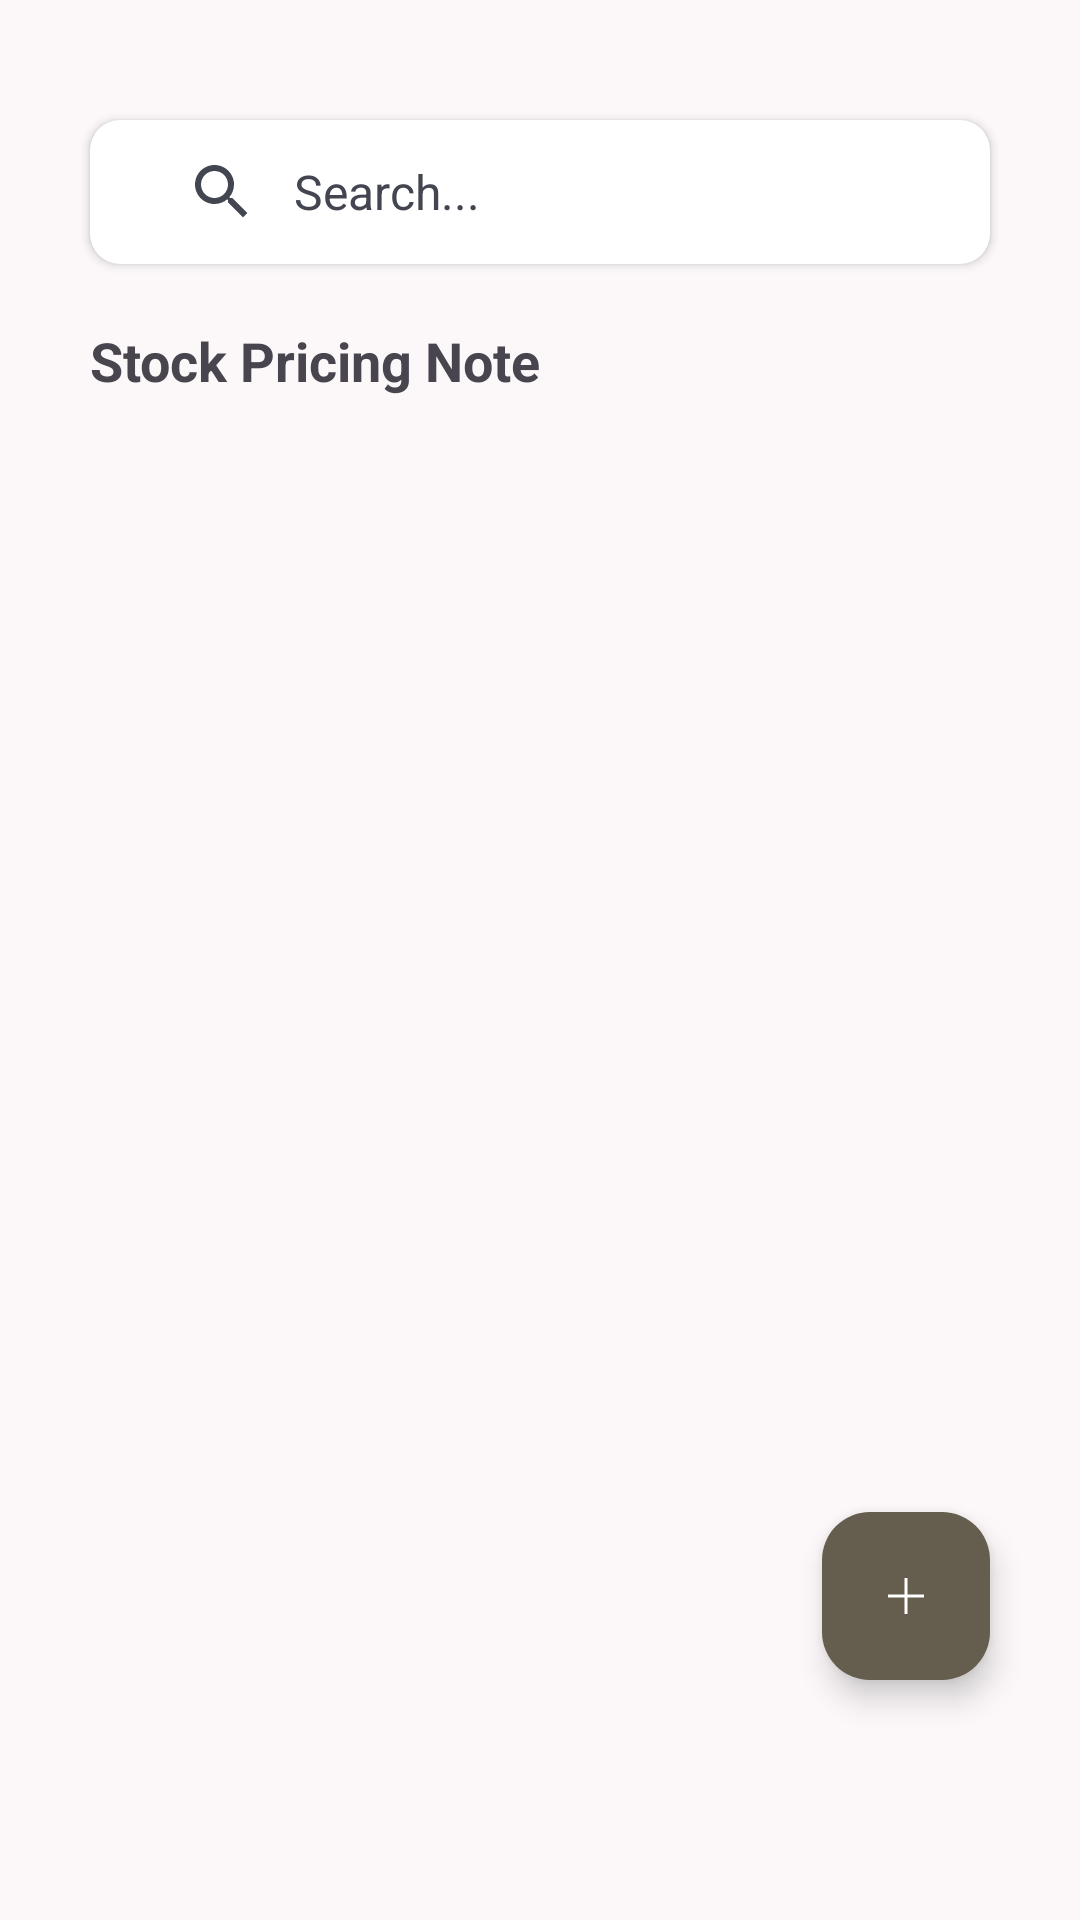

Here is an Android app screen rendered from its layout file. Give the layout XML and the strings, colors and styles it references.
<!-- AndroidManifest.xml: application theme Theme.WarungStock -->
<!-- res/layout/fragment_home.xml -->
<?xml version="1.0" encoding="utf-8"?>
<androidx.constraintlayout.widget.ConstraintLayout xmlns:android="http://schemas.android.com/apk/res/android"
    xmlns:app="http://schemas.android.com/apk/res-auto"
    xmlns:tools="http://schemas.android.com/tools"
    android:layout_width="match_parent"
    android:layout_height="match_parent"
    tools:context=".ui.home.HomeFragment">

    <androidx.cardview.widget.CardView
        android:id="@+id/cardView_search"
        android:layout_width="0dp"
        android:layout_height="48dp"
        android:layout_marginTop="40dp"
        app:cardCornerRadius="10dp"
        app:layout_constraintEnd_toStartOf="@+id/guideline_right"
        app:layout_constraintStart_toStartOf="@+id/guideline_left"
        app:layout_constraintTop_toTopOf="parent">

        <androidx.constraintlayout.widget.ConstraintLayout
            android:layout_width="match_parent"
            android:layout_height="match_parent">

            <com.google.android.material.search.SearchBar
                android:id="@+id/searchBar"
                android:layout_width="match_parent"
                android:layout_height="48dp"
                android:hint="@string/search"
                android:padding="0dp"
                app:backgroundTint="@null"
                app:layout_constraintBottom_toBottomOf="parent"
                app:layout_constraintEnd_toEndOf="parent"
                app:layout_constraintStart_toStartOf="parent"
                app:layout_constraintTop_toTopOf="parent" />

        </androidx.constraintlayout.widget.ConstraintLayout>

    </androidx.cardview.widget.CardView>

    <com.google.android.material.search.SearchView
        android:id="@+id/searchView"
        android:layout_width="match_parent"
        android:layout_height="match_parent"
        app:layout_constraintBottom_toBottomOf="parent"
        app:layout_constraintEnd_toEndOf="parent"
        app:layout_constraintStart_toStartOf="parent"
        app:layout_constraintTop_toTopOf="parent" />

    <TextView
        android:id="@+id/textView"
        android:layout_width="0dp"
        android:layout_height="wrap_content"
        android:layout_marginTop="20dp"
        android:text="@string/stock_pricing_note"
        android:textSize="18sp"
        android:textStyle="bold"
        app:layout_constraintEnd_toStartOf="@+id/guideline_right"
        app:layout_constraintStart_toStartOf="@+id/guideline_left"
        app:layout_constraintTop_toBottomOf="@+id/cardView_search" />

    <androidx.recyclerview.widget.RecyclerView
        android:id="@+id/recylerView_stock_pricing_note"
        android:layout_width="0dp"
        android:layout_height="0dp"
        android:layout_marginTop="10dp"
        app:layout_constraintBottom_toBottomOf="parent"
        app:layout_constraintEnd_toStartOf="@+id/guideline_right"
        app:layout_constraintStart_toStartOf="@+id/guideline_left"
        app:layout_constraintTop_toBottomOf="@+id/textView"
        tools:itemCount="2"
        tools:listitem="@layout/item_stock_pricing_note" />

    <com.google.android.material.floatingactionbutton.FloatingActionButton
        android:id="@+id/fab_add"
        android:layout_width="wrap_content"
        android:layout_height="wrap_content"
        android:layout_marginBottom="80dp"
        android:backgroundTint="@color/md_theme_tertiary"
        android:contentDescription="@string/add_new_stock_pricing_note"
        android:src="@drawable/ic_add"
        app:layout_constraintBottom_toBottomOf="parent"
        app:layout_constraintEnd_toEndOf="@+id/recylerView_stock_pricing_note"
        app:tint="@color/md_theme_onTertiary" />

    <androidx.constraintlayout.widget.Guideline
        android:id="@+id/guideline_left"
        android:layout_width="wrap_content"
        android:layout_height="wrap_content"
        android:orientation="vertical"
        app:layout_constraintGuide_begin="30dp" />


    <androidx.constraintlayout.widget.Guideline
        android:id="@+id/guideline_right"
        android:layout_width="wrap_content"
        android:layout_height="wrap_content"
        android:orientation="vertical"
        app:layout_constraintGuide_end="30dp" />

</androidx.constraintlayout.widget.ConstraintLayout>
<!-- res/layout/item_stock_pricing_note.xml (included above) -->
<?xml version="1.0" encoding="utf-8"?>
<androidx.cardview.widget.CardView xmlns:android="http://schemas.android.com/apk/res/android"
    xmlns:app="http://schemas.android.com/apk/res-auto"
    xmlns:tools="http://schemas.android.com/tools"
    android:layout_width="match_parent"
    android:layout_marginBottom="10dp"
    android:layout_height="70dp"
    app:cardCornerRadius="10dp"
    android:id="@+id/cardView_item_stock_pricing_note"
    >

    <androidx.constraintlayout.widget.ConstraintLayout
        android:layout_width="match_parent"
        android:layout_height="match_parent"
        android:padding="10dp"
        >

        <TextView
            android:id="@+id/textView_item_stock_pricing_name"
            android:textSize="16sp"
            android:textStyle="bold"
            android:layout_width="match_parent"
            android:layout_height="wrap_content"
            android:text="@string/item_stock_pricing_note"
            app:layout_constraintTop_toTopOf="parent" />

        <androidx.recyclerview.widget.RecyclerView
            android:id="@+id/recylerView_small_packages"
            android:layout_width="match_parent"
            android:layout_height="wrap_content"
            android:orientation="horizontal"
            tools:itemCount="10"
            app:layoutManager="androidx.recyclerview.widget.LinearLayoutManager"
            app:layout_constraintBottom_toBottomOf="parent"
            tools:listitem="@layout/item_small_package" />

    </androidx.constraintlayout.widget.ConstraintLayout>

</androidx.cardview.widget.CardView>
<!-- res/layout/item_small_package.xml (included above) -->
<?xml version="1.0" encoding="utf-8"?>
<androidx.cardview.widget.CardView xmlns:android="http://schemas.android.com/apk/res/android"
    xmlns:app="http://schemas.android.com/apk/res-auto"
    xmlns:tools="http://schemas.android.com/tools"
    android:layout_width="wrap_content"
    android:layout_height="20dp"
    app:cardCornerRadius="20dp"
    android:layout_marginEnd="10dp"
    app:cardBackgroundColor="@color/md_theme_primaryContainer_highContrast">

    <LinearLayout
        android:layout_width="match_parent"
        android:layout_height="match_parent"
        android:paddingHorizontal="10dp"
        >

        <TextView
            android:id="@+id/textView_small_packaged_name"
            android:layout_width="wrap_content"
            android:layout_height="wrap_content"
            android:layout_marginEnd="20dp"
            android:textColor="@android:color/white"
            tools:text="1 pcs" />

        <TextView
            android:id="@+id/textView_small_packaged_price"
            android:layout_width="wrap_content"
            android:layout_height="wrap_content"
            android:textColor="@android:color/white"
            tools:text="Rp.10.000" />
    </LinearLayout>

</androidx.cardview.widget.CardView>
<!-- resources referenced by this layout -->
<resources>
  <color name="md_theme_onTertiary">#FFFFFF</color>
  <color name="md_theme_primaryContainer_highContrast">#42424C</color>
  <color name="md_theme_tertiary">#655E4E</color>
  <!-- drawable ic_add (drawable) -->
  <vector xmlns:android="http://schemas.android.com/apk/res/android"
      android:width="24dp"
      android:height="24dp"
      android:viewportWidth="960"
      android:viewportHeight="960">
    <path
        android:pathData="M460,500L240,500v-40h220v-220h40v220h220v40L500,500v220h-40v-220Z"
        android:fillColor="@color/md_theme_onTertiary"/>
  </vector>
  <string name="add_new_stock_pricing_note">Add New Stock Pricing Note</string>
  <string name="item_stock_pricing_note">Item Stock Pricing Note</string>
  <string name="search">Search...</string>
  <string name="stock_pricing_note">Stock Pricing Note</string>
  <style name="Theme.WarungStock" parent="Base.Theme.WarungStock">
          <item name="android:statusBarColor">@color/md_theme_primaryContainer_highContrast</item>
      </style>
  <color name="md_theme_primary">#5E5D68</color>
  <color name="md_theme_onPrimary">#FFFFFF</color>
  <color name="md_theme_primaryContainer">#C9C7D3</color>
  <color name="md_theme_onPrimaryContainer">#373740</color>
  <color name="md_theme_secondary">#2A5183</color>
  <color name="md_theme_onSecondary">#FFFFFF</color>
  <color name="md_theme_secondaryContainer">#5176AB</color>
  <color name="md_theme_onSecondaryContainer">#FFFFFF</color>
  <color name="md_theme_tertiaryContainer">#BCB3A1</color>
  <color name="md_theme_onTertiaryContainer">#2D281B</color>
  <color name="md_theme_error">#BA1A1A</color>
  <color name="md_theme_onError">#FFFFFF</color>
  <color name="md_theme_errorContainer">#FFDAD6</color>
  <color name="md_theme_onErrorContainer">#410002</color>
  <color name="md_theme_background">#FCF8F9</color>
  <color name="md_theme_onBackground">#1C1B1C</color>
  <color name="md_theme_surface">#FCF8F9</color>
  <color name="md_theme_onSurface">#1C1B1C</color>
  <color name="md_theme_surfaceVariant">#E0E2EF</color>
  <color name="md_theme_onSurfaceVariant">#434651</color>
  <color name="md_theme_outline">#747782</color>
  <color name="md_theme_outlineVariant">#C4C6D3</color>
  <color name="md_theme_inverseSurface">#313031</color>
  <color name="md_theme_inverseOnSurface">#F4F0F0</color>
  <color name="md_theme_inversePrimary">#C7C5D1</color>
  <color name="md_theme_primaryFixed">#E3E1ED</color>
  <color name="md_theme_onPrimaryFixed">#1B1B23</color>
  <color name="md_theme_primaryFixedDim">#C7C5D1</color>
  <color name="md_theme_onPrimaryFixedVariant">#464650</color>
  <color name="md_theme_secondaryFixed">#D5E3FF</color>
  <color name="md_theme_onSecondaryFixed">#001C3B</color>
  <color name="md_theme_secondaryFixedDim">#A6C8FF</color>
  <color name="md_theme_onSecondaryFixedVariant">#1F4779</color>
  <color name="md_theme_tertiaryFixed">#ECE1CE</color>
  <color name="md_theme_onTertiaryFixed">#201B0F</color>
  <color name="md_theme_tertiaryFixedDim">#CFC5B3</color>
  <color name="md_theme_onTertiaryFixedVariant">#4C4638</color>
  <color name="md_theme_surfaceDim">#DDD9DA</color>
  <color name="md_theme_surfaceBright">#FCF8F9</color>
  <color name="md_theme_surfaceContainerLowest">#FFFFFF</color>
  <color name="md_theme_surfaceContainerLow">#F7F3F3</color>
  <color name="md_theme_surfaceContainer">#F1EDED</color>
  <color name="md_theme_surfaceContainerHigh">#EBE7E8</color>
  <color name="md_theme_surfaceContainerHighest">#E5E1E2</color>
</resources>
